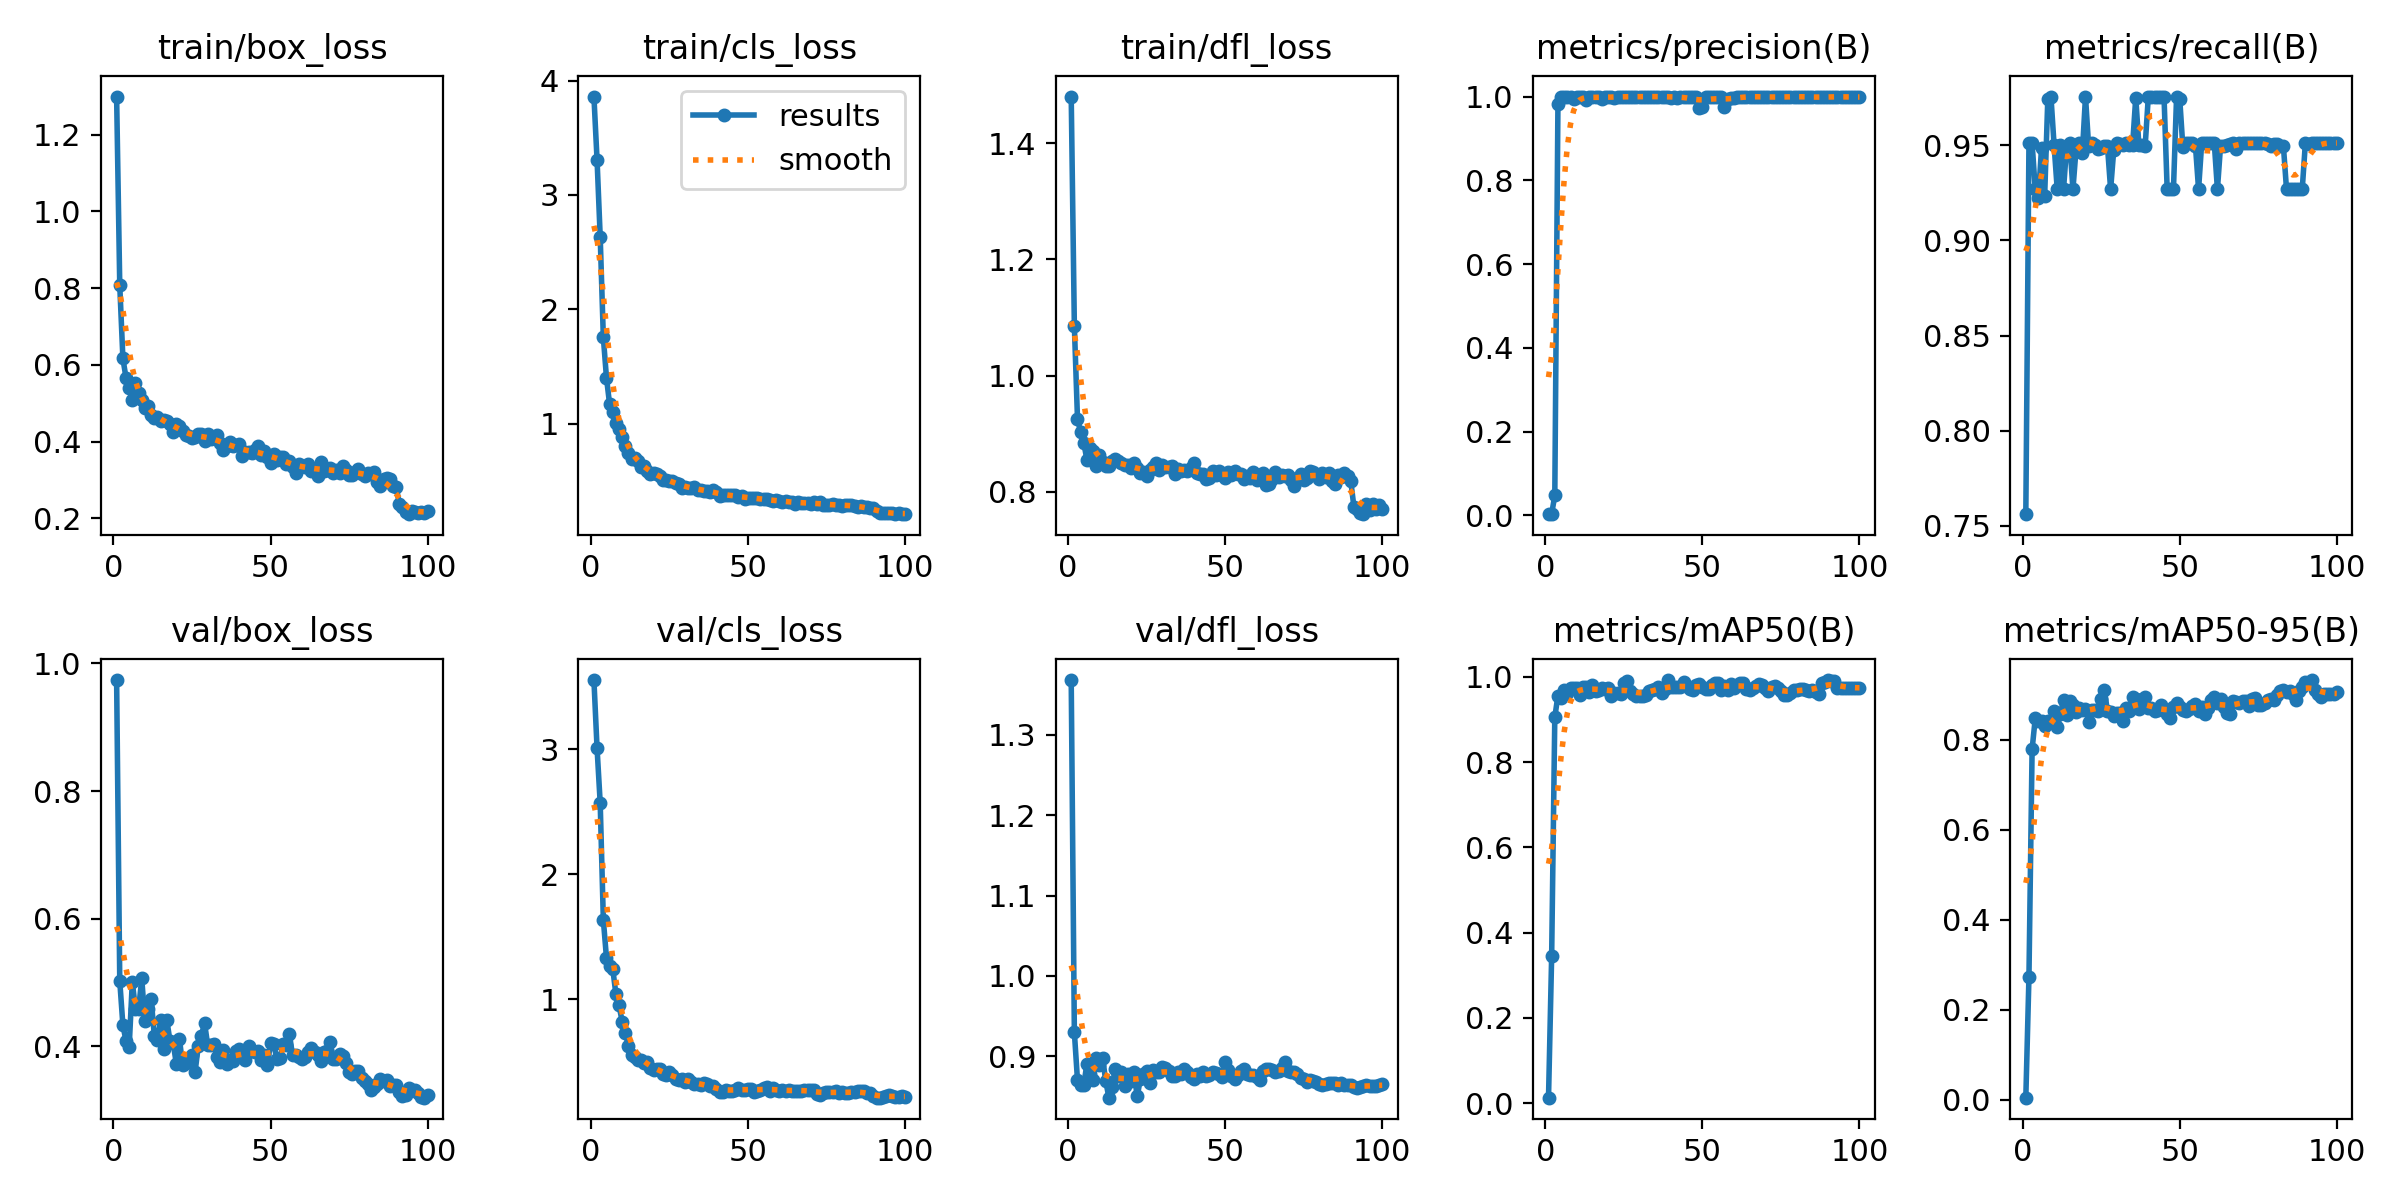

Source data for this figure (header and first rows):
epoch, time, train/box_loss, train/cls_loss, train/dfl_loss, metrics/precision(B), metrics/recall(B), metrics/mAP50(B), metrics/mAP50-95(B), val/box_loss, val/cls_loss, val/dfl_loss, lr/pg0, lr/pg1, lr/pg2, lr/pg3, lr/pg4, lr/pg5, lr/pg6, lr/pg7
1, 4.112, 1.299, 3.861, 1.48, 0.00287, 0.7561, 0.01284, 0.00411, 0.974, 3.553, 1.368, 0.00102, 0.00034, 0.00102, 0.00034, 0.00102, 0.00034, 0.00102, 0.00034
2, 7.317, 0.8073, 3.307, 1.086, 0.00361, 0.9512, 0.3457, 0.2734, 0.5026, 3.008, 0.93, 0.002079, 0.0006931, 0.002079, 0.0006931, 0.002079, 0.0006931, 0.002079, 0.0006931
3, 10.35, 0.6166, 2.633, 0.9255, 0.04755, 0.9512, 0.9054, 0.7791, 0.4333, 2.569, 0.8702, 0.003117, 0.001039, 0.003117, 0.001039, 0.003117, 0.001039, 0.003117, 0.001039
4, 12.99, 0.5659, 1.753, 0.9028, 0.9834, 0.9268, 0.9564, 0.8477, 0.4086, 1.635, 0.8644, 0.004133, 0.001378, 0.004133, 0.001378, 0.004133, 0.001378, 0.004133, 0.001378
5, 15.57, 0.5401, 1.4, 0.885, 1, 0.9224, 0.9513, 0.8424, 0.3999, 1.329, 0.8643, 0.005129, 0.00171, 0.005129, 0.00171, 0.005129, 0.00171, 0.005129, 0.00171
6, 18.11, 0.5083, 1.168, 0.855, 1, 0.9484, 0.9705, 0.8416, 0.5012, 1.266, 0.8911, 0.005703, 0.001901, 0.005703, 0.001901, 0.005703, 0.001901, 0.005703, 0.001901
7, 20.56, 0.5539, 1.1, 0.8757, 1, 0.9234, 0.9635, 0.8304, 0.4583, 1.241, 0.8785, 0.005644, 0.001881, 0.005644, 0.001881, 0.005644, 0.001881, 0.005644, 0.001881
8, 23.1, 0.5277, 1.007, 0.8701, 1, 0.9744, 0.9752, 0.8424, 0.458, 1.041, 0.8704, 0.005584, 0.001861, 0.005584, 0.001861, 0.005584, 0.001861, 0.005584, 0.001861
9, 25.57, 0.5082, 0.9542, 0.8442, 0.9949, 0.9756, 0.9751, 0.839, 0.5066, 0.9495, 0.8975, 0.005525, 0.001842, 0.005525, 0.001842, 0.005525, 0.001842, 0.005525, 0.001842
10, 28.11, 0.4877, 0.8827, 0.8644, 1, 0.9501, 0.9729, 0.8637, 0.4397, 0.8209, 0.8893, 0.005465, 0.001822, 0.005465, 0.001822, 0.005465, 0.001822, 0.005465, 0.001822
11, 30.6, 0.4931, 0.8031, 0.8524, 0.9981, 0.9268, 0.9584, 0.8287, 0.4583, 0.7316, 0.8977, 0.005406, 0.001802, 0.005406, 0.001802, 0.005406, 0.001802, 0.005406, 0.001802
12, 33.15, 0.4686, 0.7436, 0.8446, 1, 0.95, 0.9756, 0.857, 0.4743, 0.6232, 0.8692, 0.005347, 0.001782, 0.005347, 0.001782, 0.005347, 0.001782, 0.005347, 0.001782
13, 35.73, 0.4629, 0.6919, 0.8454, 0.9919, 0.9268, 0.9767, 0.8895, 0.4171, 0.5557, 0.8487, 0.005287, 0.001762, 0.005287, 0.001762, 0.005287, 0.001762, 0.005287, 0.001762
14, 38.38, 0.4629, 0.6956, 0.853, 1, 0.9495, 0.9648, 0.8553, 0.4094, 0.5336, 0.8618, 0.005228, 0.001743, 0.005228, 0.001743, 0.005228, 0.001743, 0.005228, 0.001743
15, 40.83, 0.4528, 0.6763, 0.856, 1, 0.9512, 0.9821, 0.8867, 0.4415, 0.5161, 0.884, 0.005168, 0.001723, 0.005168, 0.001723, 0.005168, 0.001723, 0.005168, 0.001723
16, 43.36, 0.4566, 0.6206, 0.8527, 0.9978, 0.9268, 0.9673, 0.8779, 0.3963, 0.5172, 0.8761, 0.005109, 0.001703, 0.005109, 0.001703, 0.005109, 0.001703, 0.005109, 0.001703
17, 45.81, 0.4544, 0.6245, 0.8497, 1, 0.9481, 0.9685, 0.8622, 0.4408, 0.4919, 0.8811, 0.00505, 0.001683, 0.00505, 0.001683, 0.00505, 0.001683, 0.00505, 0.001683
18, 48.35, 0.4464, 0.5844, 0.8464, 0.994, 0.9512, 0.9733, 0.8718, 0.4081, 0.4949, 0.8634, 0.00499, 0.001663, 0.00499, 0.001663, 0.00499, 0.001663, 0.00499, 0.001663
19, 50.8, 0.4257, 0.5616, 0.8463, 1, 0.9461, 0.9725, 0.8656, 0.4052, 0.4513, 0.8778, 0.004931, 0.001644, 0.004931, 0.001644, 0.004931, 0.001644, 0.004931, 0.001644
20, 53.34, 0.4447, 0.5666, 0.8414, 0.9988, 0.9756, 0.9752, 0.8683, 0.3733, 0.4299, 0.8688, 0.004871, 0.001624, 0.004871, 0.001624, 0.004871, 0.001624, 0.004871, 0.001624
21, 55.79, 0.4417, 0.5557, 0.8503, 1, 0.9494, 0.9557, 0.8405, 0.4124, 0.4434, 0.8803, 0.004812, 0.001604, 0.004812, 0.001604, 0.004812, 0.001604, 0.004812, 0.001604
22, 58.35, 0.4285, 0.5412, 0.8417, 0.9959, 0.9512, 0.963, 0.8666, 0.3703, 0.4393, 0.8503, 0.004753, 0.001584, 0.004753, 0.001584, 0.004753, 0.001584, 0.004753, 0.001584
23, 60.79, 0.4177, 0.5033, 0.8322, 1, 0.9503, 0.9613, 0.8662, 0.3738, 0.4, 0.8714, 0.004693, 0.001564, 0.004693, 0.001564, 0.004693, 0.001564, 0.004693, 0.001564
24, 63.45, 0.4149, 0.5014, 0.8343, 1, 0.9483, 0.9594, 0.8643, 0.3772, 0.392, 0.8786, 0.004634, 0.001545, 0.004634, 0.001545, 0.004634, 0.001545, 0.004634, 0.001545
25, 65.89, 0.4091, 0.4932, 0.8276, 1, 0.9484, 0.9852, 0.8921, 0.3868, 0.4213, 0.8812, 0.004574, 0.001525, 0.004574, 0.001525, 0.004574, 0.001525, 0.004574, 0.001525
26, 68.44, 0.4109, 0.4987, 0.8381, 1, 0.9496, 0.9894, 0.9113, 0.3607, 0.3933, 0.8667, 0.004515, 0.001505, 0.004515, 0.001505, 0.004515, 0.001505, 0.004515, 0.001505
27, 70.89, 0.4203, 0.4835, 0.8424, 1, 0.9494, 0.9666, 0.8638, 0.401, 0.3631, 0.8826, 0.004456, 0.001485, 0.004456, 0.001485, 0.004456, 0.001485, 0.004456, 0.001485
28, 73.48, 0.4207, 0.4713, 0.8505, 0.998, 0.9268, 0.9599, 0.8623, 0.4171, 0.3528, 0.8804, 0.004396, 0.001465, 0.004396, 0.001465, 0.004396, 0.001465, 0.004396, 0.001465
29, 75.95, 0.4005, 0.438, 0.8386, 1, 0.9476, 0.9559, 0.8528, 0.4367, 0.3654, 0.8802, 0.004337, 0.001446, 0.004337, 0.001446, 0.004337, 0.001446, 0.004337, 0.001446
30, 78.49, 0.4187, 0.4402, 0.8468, 0.9997, 0.9512, 0.9553, 0.8595, 0.402, 0.3342, 0.8866, 0.004277, 0.001426, 0.004277, 0.001426, 0.004277, 0.001426, 0.004277, 0.001426
31, 80.96, 0.4075, 0.4377, 0.8423, 1, 0.9506, 0.9553, 0.8609, 0.4029, 0.3609, 0.8858, 0.004218, 0.001406, 0.004218, 0.001406, 0.004218, 0.001406, 0.004218, 0.001406
32, 83.5, 0.4109, 0.4338, 0.8427, 1, 0.9504, 0.9571, 0.8416, 0.4046, 0.3362, 0.8817, 0.004159, 0.001386, 0.004159, 0.001386, 0.004159, 0.001386, 0.004159, 0.001386
33, 85.98, 0.4175, 0.4443, 0.8451, 0.9996, 0.9512, 0.9671, 0.8718, 0.3828, 0.319, 0.8759, 0.004099, 0.001366, 0.004099, 0.001366, 0.004099, 0.001366, 0.004099, 0.001366
34, 88.52, 0.3977, 0.4221, 0.8318, 1, 0.9502, 0.9697, 0.8644, 0.3752, 0.3207, 0.8754, 0.00404, 0.001347, 0.00404, 0.001347, 0.00404, 0.001347, 0.00404, 0.001347
35, 90.98, 0.3787, 0.4174, 0.8397, 1, 0.9502, 0.9724, 0.8946, 0.3952, 0.3151, 0.8802, 0.00398, 0.001327, 0.00398, 0.001327, 0.00398, 0.001327, 0.00398, 0.001327
36, 93.52, 0.3886, 0.4122, 0.8362, 1, 0.975, 0.9771, 0.892, 0.3729, 0.3269, 0.8776, 0.003921, 0.001307, 0.003921, 0.001307, 0.003921, 0.001307, 0.003921, 0.001307
37, 96, 0.3998, 0.4137, 0.8378, 1, 0.9501, 0.9634, 0.8696, 0.3785, 0.3195, 0.8847, 0.003862, 0.001287, 0.003862, 0.001287, 0.003862, 0.001287, 0.003862, 0.001287
38, 98.54, 0.3878, 0.4003, 0.836, 1, 0.9501, 0.9713, 0.8906, 0.3768, 0.3082, 0.8809, 0.003802, 0.001267, 0.003802, 0.001267, 0.003802, 0.001267, 0.003802, 0.001267
39, 101, 0.39, 0.4152, 0.8419, 1, 0.9497, 0.9923, 0.895, 0.3926, 0.3091, 0.8738, 0.003743, 0.001248, 0.003743, 0.001248, 0.003743, 0.001248, 0.003743, 0.001248
40, 103.6, 0.395, 0.3988, 0.849, 0.9974, 0.9756, 0.9755, 0.8709, 0.3956, 0.2782, 0.8724, 0.003683, 0.001228, 0.003683, 0.001228, 0.003683, 0.001228, 0.003683, 0.001228
41, 106.1, 0.362, 0.3655, 0.8319, 1, 0.9752, 0.9758, 0.871, 0.3855, 0.2577, 0.8775, 0.003624, 0.001208, 0.003624, 0.001208, 0.003624, 0.001208, 0.003624, 0.001208
42, 108.7, 0.3731, 0.3737, 0.8303, 0.9974, 0.9756, 0.9755, 0.8648, 0.3785, 0.2611, 0.8754, 0.003565, 0.001188, 0.003565, 0.001188, 0.003565, 0.001188, 0.003565, 0.001188
43, 111.2, 0.3722, 0.3703, 0.8305, 0.9994, 0.9756, 0.9754, 0.867, 0.4012, 0.2699, 0.88, 0.003505, 0.001168, 0.003505, 0.001168, 0.003505, 0.001168, 0.003505, 0.001168
44, 113.7, 0.3702, 0.3743, 0.8218, 0.9996, 0.9756, 0.9887, 0.8768, 0.3929, 0.2655, 0.8752, 0.003446, 0.001149, 0.003446, 0.001149, 0.003446, 0.001149, 0.003446, 0.001149
45, 116.3, 0.3781, 0.3706, 0.8247, 0.9996, 0.9756, 0.9783, 0.8678, 0.3915, 0.2651, 0.8769, 0.003386, 0.001129, 0.003386, 0.001129, 0.003386, 0.001129, 0.003386, 0.001129
46, 118.8, 0.3889, 0.3746, 0.8356, 0.9983, 0.9268, 0.9727, 0.8574, 0.3923, 0.2773, 0.88, 0.003327, 0.001109, 0.003327, 0.001109, 0.003327, 0.001109, 0.003327, 0.001109
47, 121.3, 0.3663, 0.3547, 0.8294, 0.9983, 0.9268, 0.9685, 0.8492, 0.3792, 0.2917, 0.8789, 0.003268, 0.001089, 0.003268, 0.001089, 0.003268, 0.001089, 0.003268, 0.001089
48, 123.8, 0.3743, 0.368, 0.8352, 0.9978, 0.9268, 0.98, 0.8742, 0.3867, 0.277, 0.8784, 0.003208, 0.001069, 0.003208, 0.001069, 0.003208, 0.001069, 0.003208, 0.001069
49, 126.3, 0.3612, 0.3429, 0.8284, 0.9725, 0.9756, 0.9823, 0.8817, 0.3709, 0.2757, 0.8744, 0.003149, 0.00105, 0.003149, 0.00105, 0.003149, 0.00105, 0.003149, 0.00105
50, 128.9, 0.3449, 0.3504, 0.8233, 0.9756, 0.9745, 0.9775, 0.8744, 0.4055, 0.2798, 0.8936, 0.003089, 0.00103, 0.003089, 0.00103, 0.003089, 0.00103, 0.003089, 0.00103
51, 131.4, 0.3672, 0.352, 0.834, 1, 0.9489, 0.9725, 0.8668, 0.4042, 0.2828, 0.8836, 0.00303, 0.00101, 0.00303, 0.00101, 0.00303, 0.00101, 0.00303, 0.00101
52, 134, 0.3516, 0.3469, 0.829, 0.9984, 0.9512, 0.9727, 0.865, 0.3803, 0.2562, 0.8752, 0.002971, 0.0009902, 0.002971, 0.0009902, 0.002971, 0.0009902, 0.002971, 0.0009902
53, 136.5, 0.3605, 0.3454, 0.8367, 0.9985, 0.9512, 0.9807, 0.8696, 0.3816, 0.2667, 0.8719, 0.002911, 0.0009704, 0.002911, 0.0009704, 0.002911, 0.0009704, 0.002911, 0.0009704
54, 139.1, 0.3606, 0.336, 0.8314, 0.9991, 0.9512, 0.9866, 0.8752, 0.4033, 0.2758, 0.8773, 0.002852, 0.0009506, 0.002852, 0.0009506, 0.002852, 0.0009506, 0.002852, 0.0009506
55, 141.5, 0.3427, 0.3417, 0.8312, 1, 0.9498, 0.9867, 0.8794, 0.4018, 0.2864, 0.8822, 0.002792, 0.0009308, 0.002792, 0.0009308, 0.002792, 0.0009308, 0.002792, 0.0009308
56, 144.1, 0.3505, 0.3355, 0.8221, 0.998, 0.9268, 0.9704, 0.8649, 0.42, 0.298, 0.8842, 0.002733, 0.000911, 0.002733, 0.000911, 0.002733, 0.000911, 0.002733, 0.000911
57, 146.5, 0.3329, 0.3296, 0.8271, 0.975, 0.9512, 0.979, 0.8728, 0.3862, 0.2693, 0.8779, 0.002674, 0.0008912, 0.002674, 0.0008912, 0.002674, 0.0008912, 0.002674, 0.0008912
58, 149.2, 0.3188, 0.319, 0.8248, 0.9953, 0.9512, 0.9701, 0.8578, 0.3869, 0.2859, 0.8768, 0.002614, 0.0008714, 0.002614, 0.0008714, 0.002614, 0.0008714, 0.002614, 0.0008714
59, 151.7, 0.3429, 0.3284, 0.835, 0.9955, 0.9512, 0.9845, 0.87, 0.3832, 0.2759, 0.8767, 0.002555, 0.0008516, 0.002555, 0.0008516, 0.002555, 0.0008516, 0.002555, 0.0008516
60, 154.3, 0.3364, 0.3255, 0.82, 0.9971, 0.9512, 0.9748, 0.8881, 0.381, 0.2658, 0.8746, 0.002495, 0.0008318, 0.002495, 0.0008318, 0.002495, 0.0008318, 0.002495, 0.0008318
... 40 more rows
